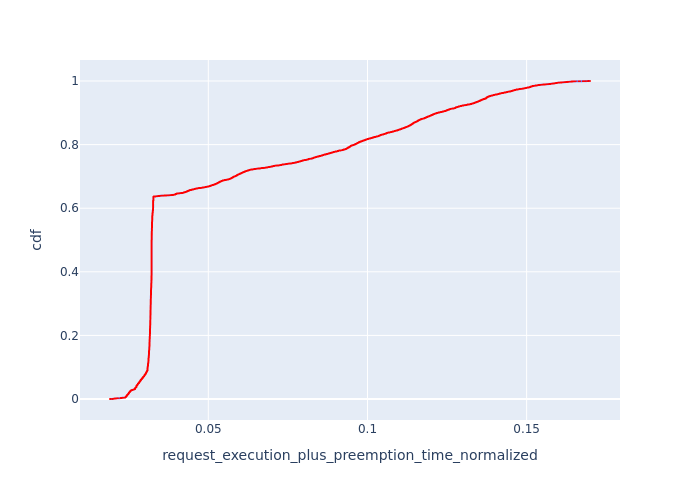

The table this chart was drawn from, first rows:
, Request Id, request_execution_plus_preemption_time_n…, cdf
11, 33, 0.01912, 7.51371252535878e-05
12, 40, 0.01921, 0.0001503
13, 42, 0.01942, 0.0002254
9, 24, 0.01991, 0.0003005
14, 51, 0.01994, 0.0003757
15, 52, 0.01994, 0.0004508
6, 21, 0.02009, 0.000526
7, 22, 0.02009, 0.0006011
8, 23, 0.02009, 0.0006762
10, 27, 0.0202, 0.0007514
2, 9, 0.02024, 0.0008265
3, 11, 0.02024, 0.0009016
16, 58, 0.02029, 0.0009768
4, 12, 0.02045, 0.001052
5, 13, 0.02045, 0.001127
1, 5, 0.02045, 0.001202
19, 75, 0.02055, 0.001277
20, 77, 0.02066, 0.001352
21, 78, 0.02066, 0.001428
22, 80, 0.02076, 0.001503
23, 82, 0.02076, 0.001578
24, 85, 0.02078, 0.001653
25, 86, 0.02082, 0.001728
26, 88, 0.02082, 0.001803
27, 99, 0.02095, 0.001878
28, 100, 0.02095, 0.001954
29, 101, 0.02097, 0.002029
30, 102, 0.02097, 0.002104
18, 71, 0.02116, 0.002179
17, 64, 0.02128, 0.002254
0, 1, 0.02145, 0.002329
31, 104, 0.02161, 0.002404
32, 106, 0.02161, 0.00248
39, 117, 0.02231, 0.002555
33, 107, 0.02235, 0.00263
34, 109, 0.02235, 0.002705
35, 111, 0.02244, 0.00278
36, 112, 0.02244, 0.002855
70, 194, 0.02251, 0.00293
71, 196, 0.02251, 0.003005
37, 113, 0.02253, 0.003081
38, 114, 0.02253, 0.003156
69, 191, 0.02278, 0.003231
72, 197, 0.02279, 0.003306
67, 37, 0.0228, 0.003381
60, 28, 0.02281, 0.003456
63, 35, 0.02281, 0.003531
55, 8, 0.02293, 0.003607
50, 4, 0.02293, 0.003682
40, 119, 0.02293, 0.003757
41, 120, 0.02293, 0.003832
73, 200, 0.02307, 0.003907
74, 201, 0.02307, 0.003982
68, 38, 0.02314, 0.004057
52, 6, 0.02322, 0.004133
75, 206, 0.02354, 0.004208
76, 208, 0.02354, 0.004283
1060, 1213, 0.02381, 0.004358
1061, 1214, 0.02381, 0.004433
1062, 1216, 0.02381, 0.004508
... 13,249 more rows
